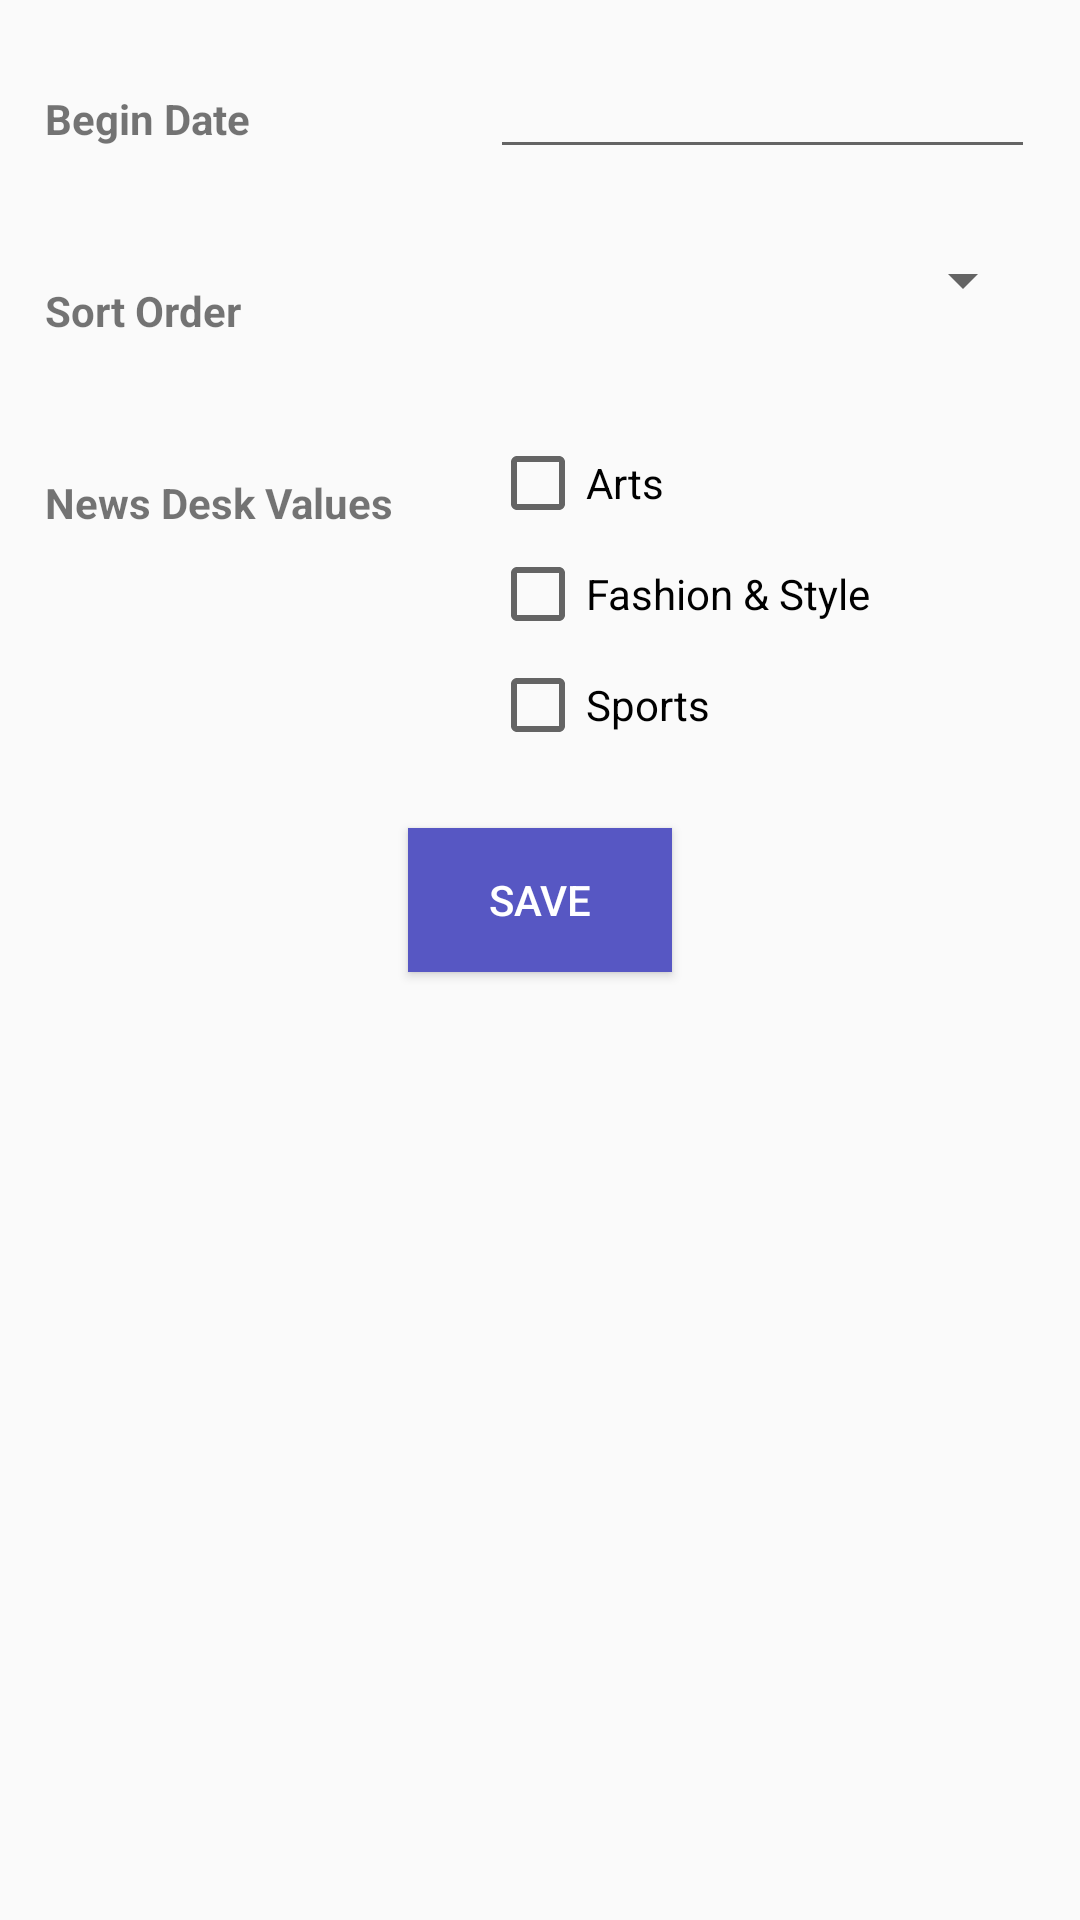

Layout XML and referenced resources for this Android screen:
<!-- AndroidManifest.xml: application theme AppTheme -->
<!-- res/layout/fragment_settings.xml -->
<?xml version="1.0" encoding="utf-8"?>
<layout xmlns:android="http://schemas.android.com/apk/res/android"
    xmlns:tools="http://schemas.android.com/tools">

    <data>
        <variable name="settings" type="com.david.nytimessearch.models.Settings"/>
    </data>

    <RelativeLayout
        android:padding="15dp"
        android:layout_width="match_parent" android:layout_height="match_parent">

        <TextView
            android:id="@+id/tvBeginDate"
            android:layout_width="wrap_content"
            android:layout_height="wrap_content"
            android:layout_alignParentLeft="true"
            android:layout_alignParentStart="true"
            android:layout_alignParentTop="true"
            android:layout_marginTop="15dp"
            android:textSize="14sp"
            android:text="@string/beginDate" />

        <EditText
            android:id="@+id/etDate"
            android:layout_width="wrap_content"
            android:layout_height="wrap_content"
            android:layout_alignParentEnd="true"
            android:layout_alignParentRight="true"
            android:layout_alignParentTop="true"
            android:layout_toRightOf="@id/tvBeginDate"
            android:layout_marginLeft="80dp"
            android:ems="10"
            android:inputType="date"
            tools:text="1/3/16"
            />

        <TextView
            android:id="@+id/tvSort"
            android:layout_width="wrap_content"
            android:layout_height="wrap_content"
            android:layout_alignParentLeft="true"
            android:layout_alignParentStart="true"
            android:layout_below="@+id/tvBeginDate"
            android:layout_marginTop="45dp"
            android:textSize="14sp"
            android:text="@string/sortLabel" />

        <Spinner
            android:id="@+id/spSort"
            android:layout_width="match_parent"
            android:layout_height="wrap_content"
            android:layout_below="@+id/etDate"
            android:layout_marginTop="25dp"
            android:layout_alignLeft="@+id/etDate"
            android:layout_alignStart="@+id/etDate" />

        <TextView
            android:id="@+id/tvFilters"
            android:layout_width="wrap_content"
            android:layout_height="wrap_content"
            android:layout_alignParentLeft="true"
            android:layout_alignParentStart="true"
            android:layout_below="@+id/tvSort"
            android:layout_marginTop="45dp"
            android:textSize="14sp"
            android:text="@string/filtersLabel" />

        <CheckBox
            android:id="@+id/cbArts"
            android:layout_width="wrap_content"
            android:layout_height="wrap_content"
            android:layout_alignLeft="@+id/etDate"
            android:layout_alignStart="@+id/etDate"
            android:layout_alignBottom="@+id/tvFilters"
            android:text="@string/cbArts"
            android:checked="@{settings.artsFilter()}"/>

        <CheckBox
            android:id="@+id/cbFashion"
            android:layout_width="wrap_content"
            android:layout_height="wrap_content"
            android:layout_alignLeft="@+id/cbArts"
            android:layout_alignStart="@+id/cbArts"
            android:layout_below="@+id/cbArts"
            android:layout_marginTop="5dp"
            android:text="@string/cbFashion"
            android:checked="@{settings.fashionFilter()}"/>

        <CheckBox
            android:id="@+id/cbSports"
            android:layout_width="wrap_content"
            android:layout_height="wrap_content"
            android:layout_alignLeft="@+id/cbFashion"
            android:layout_alignStart="@+id/cbFashion"
            android:layout_below="@+id/cbFashion"
            android:layout_marginTop="5dp"
            android:text="@string/cbSports"
            android:checked="@{settings.sportsFilter()}"/>

        <Button
            android:id="@+id/btnSave"
            android:layout_width="wrap_content"
            android:layout_height="wrap_content"
            android:layout_below="@+id/cbSports"
            android:layout_centerHorizontal="true"
            android:layout_marginTop="25dp"
            android:text="@string/btnSave"
            android:background="@color/bgColor"
            android:textColor="@color/controlNormal"/>
    </RelativeLayout>
</layout>
<!-- resources referenced by this layout -->
<resources>
  <color name="bgColor">#5757C3</color>
  <color name="controlNormal">#FFFFFF</color>
  <string name="beginDate"><b>Begin Date</b></string>
  <string name="btnSave">Save</string>
  <string name="cbArts">Arts</string>
  <string name="cbFashion">Fashion &amp; Style</string>
  <string name="cbSports">Sports</string>
  <string name="filtersLabel"><b>News Desk Values</b></string>
  <string name="sortLabel"><b>Sort Order</b></string>
  <style name="AppTheme" parent="Theme.AppCompat.Light.NoActionBar">
          
          <item name="colorPrimary">@color/colorPrimary</item>
          <item name="colorPrimaryDark">@color/colorPrimaryDark</item>
          <item name="colorAccent">@color/colorAccent</item>
      </style>
  <color name="colorPrimary">#3F51B5</color>
  <color name="colorPrimaryDark">#303F9F</color>
  <color name="colorAccent">#9C654A</color>
</resources>
